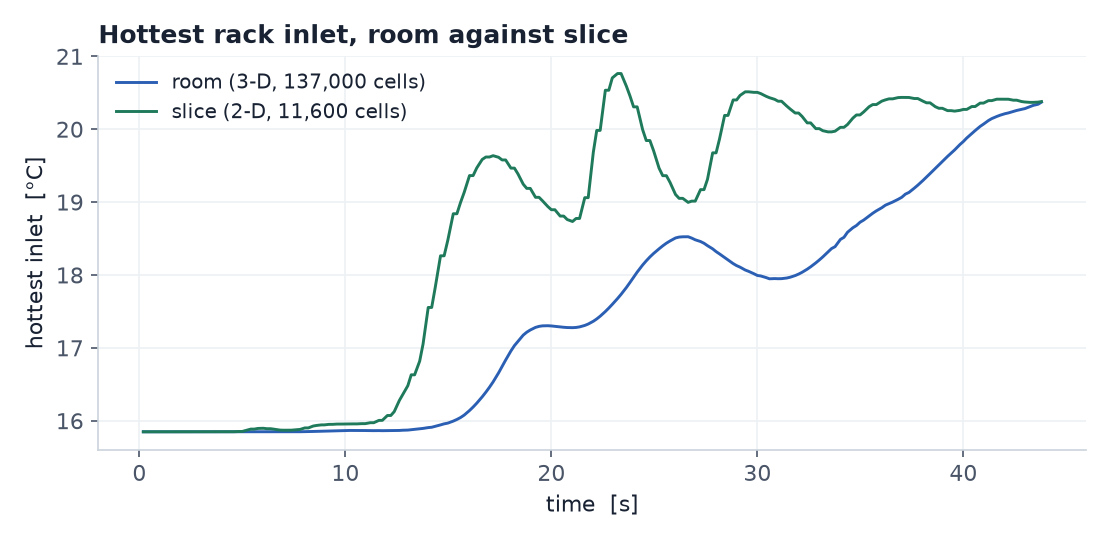

The file beside this chart, header and first rows:
time_s, room_degC, slice_degC
0.1928, 15.85, 15.85
0.4233, 15.85, 15.85
0.593, 15.85, 15.85
0.7833, 15.85, 15.85
0.9769, 15.85, 15.85
1.173, 15.85, 15.85
1.372, 15.85, 15.85
1.573, 15.85, 15.85
1.776, 15.85, 15.85
1.981, 15.85, 15.85
2.189, 15.85, 15.85
2.397, 15.85, 15.85
2.6, 15.85, 15.85
2.796, 15.85, 15.85
2.98, 15.85, 15.85
3.237, 15.85, 15.85
3.397, 15.85, 15.85
3.625, 15.85, 15.85
3.773, 15.85, 15.85
3.994, 15.85, 15.85
4.217, 15.85, 15.85
4.368, 15.85, 15.85
4.595, 15.85, 15.85
4.827, 15.85, 15.85
4.99, 15.85, 15.85
5.238, 15.85, 15.87
5.41, 15.85, 15.89
5.582, 15.85, 15.89
5.756, 15.85, 15.9
6.02, 15.85, 15.9
6.198, 15.85, 15.89
6.378, 15.85, 15.89
6.561, 15.85, 15.89
6.835, 15.85, 15.87
7.018, 15.85, 15.87
7.202, 15.85, 15.87
7.386, 15.85, 15.87
7.569, 15.85, 15.88
7.806, 15.85, 15.88
8.034, 15.85, 15.9
8.203, 15.85, 15.9
8.438, 15.85, 15.93
8.595, 15.86, 15.94
8.836, 15.86, 15.94
8.976, 15.86, 15.94
9.218, 15.86, 15.95
9.379, 15.86, 15.95
9.599, 15.87, 15.96
9.762, 15.87, 15.96
10.01, 15.87, 15.96
10.23, 15.87, 15.96
10.39, 15.87, 15.96
10.56, 15.87, 15.96
10.8, 15.87, 15.96
10.97, 15.87, 15.96
11.21, 15.87, 15.97
11.38, 15.87, 15.97
11.63, 15.87, 16.01
11.79, 15.87, 16.01
12.04, 15.87, 16.07
... 159 more rows
